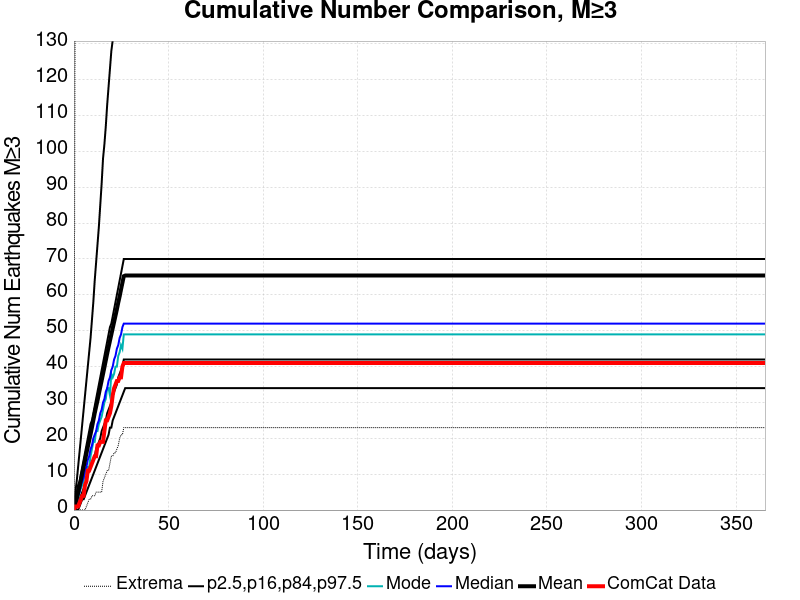

The file beside this chart, header and first rows:
Time (days), ComCat Data, Simulation Mean, Simulation Median, Simulation Mode, Simulation Minimum, Simulation Maximum, 2.5 %-ile, 16 %-ile, 84 %-ile, 97.5 %-ile
0.0, 0.0, 0.0, 0.0, 0.0, 0.0, 0.0, 0.0, 0.0, 0.0, 0.0
0.732, 1.0, 1.484, 1.0, 1.0, 0.0, 171.0, 0.0, 0.0, 3.0, 5.0
1.464, 1.0, 3.152, 2.0, 2.0, 0.0, 314.0, 0.0, 1.0, 5.0, 8.0
2.196, 1.0, 4.785, 4.0, 3.0, 0.0, 549.0, 0.0, 2.0, 7.0, 12.0
2.928, 2.0, 6.474, 5.0, 5.0, 0.0, 639.0, 1.0, 3.0, 8.0, 16.0
3.66, 3.0, 8.309, 7.0, 6.0, 0.0, 710.0, 2.0, 4.0, 10.0, 20.0
4.392, 4.0, 10.2, 8.0, 7.0, 0.0, 796.0, 3.0, 5.0, 12.0, 24.0
5.124, 4.0, 12.03, 9.0, 8.0, 0.0, 865.0, 3.0, 6.0, 14.0, 28.0
5.856, 7.0, 13.82, 11.0, 11.0, 0.0, 937.0, 4.0, 7.0, 16.0, 32.0
6.588, 8.0, 15.77, 12.0, 10.0, 1.0, 2063, 5.0, 8.0, 18.0, 36.0
7.32, 11.0, 17.59, 14.0, 12.0, 2.0, 2384, 6.0, 10.0, 20.0, 40.0
8.052, 11.0, 19.4, 15.0, 12.0, 3.0, 2595, 7.0, 11.0, 22.0, 44.0
8.784, 12.0, 21.13, 17.0, 15.0, 3.0, 2741, 8.0, 12.0, 24.0, 48.0
9.516, 13.0, 23.03, 18.0, 17.0, 4.0, 2859, 9.0, 13.0, 25.0, 53.0
10.25, 14.0, 25.03, 20.0, 19.0, 4.0, 2965, 10.0, 14.0, 27.0, 58.0
10.98, 15.0, 27, 21.0, 19.0, 4.0, 3034, 11.0, 15.0, 29.0, 64.0
11.71, 15.0, 28.79, 22.0, 22.0, 5.0, 3113, 12.0, 17.0, 31.0, 69.0
12.44, 18.0, 30.5, 24.0, 22.0, 5.0, 3164, 13.0, 18.0, 33.0, 74.0
13.18, 18.0, 32.4, 25.0, 24.0, 5.0, 3201, 14.0, 19.0, 35.0, 79.0
13.91, 19.0, 34.26, 27.0, 25.0, 5.0, 3238, 15.0, 20.0, 37.0, 85.0
14.64, 19.0, 36.07, 28.0, 26.0, 5.0, 3281, 16.0, 22.0, 39.0, 91.0
15.37, 19.0, 37.95, 30.0, 28.0, 8.0, 3303, 17.0, 23.0, 41.0, 98.0
16.1, 22.0, 39.78, 31.0, 30.0, 9.0, 3344, 18.0, 24.0, 43.0, 102.0
16.84, 25.0, 41.71, 33.0, 31.0, 10.0, 3385, 19.0, 25.0, 45.0, 107.0
17.57, 25.0, 43.61, 34.0, 34.0, 11.0, 3427, 20.0, 27.0, 47.0, 113.0
18.3, 26.0, 45.43, 36.0, 34.0, 11.0, 3450, 21.0, 28.0, 49.0, 118.0
19.03, 27.0, 47.18, 37.0, 32.0, 13.0, 3490, 23.0, 29.0, 51.0, 123.0
19.76, 29.0, 48.93, 39.0, 38.0, 15.0, 3519, 23.0, 30.0, 52.0, 128.0
20.49, 32.0, 50.69, 40.0, 37.0, 15.0, 3541, 25.0, 32.0, 54.0, 131.0
21.23, 34.0, 52.44, 42.0, 38.0, 16.0, 3575, 26.0, 33.0, 56.0, 134.0
21.96, 35.0, 54.18, 43.0, 40.0, 16.0, 3601, 27.0, 34.0, 58.0, 141.0
22.69, 36.0, 55.95, 45.0, 40.0, 17.0, 3622, 28.0, 35.0, 60.0, 144.0
23.42, 36.0, 57.83, 46.0, 43.0, 18.0, 3648, 29.0, 37.0, 62.0, 150.0
24.15, 37.0, 59.58, 48.0, 44.0, 20.0, 3677, 30.0, 38.0, 64.0, 154.0
24.89, 37.0, 61.5, 49.0, 46.0, 21.0, 3694, 31.0, 39.0, 66.0, 160.0
25.62, 40.0, 63.34, 51.0, 45.0, 21.0, 3723, 32.0, 40.0, 68.0, 162.0
26.35, 41.0, 65.22, 52.0, 49.0, 23.0, 3733, 33.0, 42.0, 70.0, 167.0
27.08, 41.0, 65.4, 52.0, 49.0, 23.0, 3733, 34.0, 42.0, 70.0, 168.0
27.81, 41.0, 65.4, 52.0, 49.0, 23.0, 3733, 34.0, 42.0, 70.0, 168.0
28.55, 41.0, 65.4, 52.0, 49.0, 23.0, 3733, 34.0, 42.0, 70.0, 168.0
29.28, 41.0, 65.4, 52.0, 49.0, 23.0, 3733, 34.0, 42.0, 70.0, 168.0
30.01, 41.0, 65.4, 52.0, 49.0, 23.0, 3733, 34.0, 42.0, 70.0, 168.0
30.74, 41.0, 65.4, 52.0, 49.0, 23.0, 3733, 34.0, 42.0, 70.0, 168.0
31.47, 41.0, 65.4, 52.0, 49.0, 23.0, 3733, 34.0, 42.0, 70.0, 168.0
32.21, 41.0, 65.4, 52.0, 49.0, 23.0, 3733, 34.0, 42.0, 70.0, 168.0
32.94, 41.0, 65.4, 52.0, 49.0, 23.0, 3733, 34.0, 42.0, 70.0, 168.0
33.67, 41.0, 65.4, 52.0, 49.0, 23.0, 3733, 34.0, 42.0, 70.0, 168.0
34.4, 41.0, 65.4, 52.0, 49.0, 23.0, 3733, 34.0, 42.0, 70.0, 168.0
35.13, 41.0, 65.4, 52.0, 49.0, 23.0, 3733, 34.0, 42.0, 70.0, 168.0
35.87, 41.0, 65.4, 52.0, 49.0, 23.0, 3733, 34.0, 42.0, 70.0, 168.0
36.6, 41.0, 65.4, 52.0, 49.0, 23.0, 3733, 34.0, 42.0, 70.0, 168.0
37.33, 41.0, 65.4, 52.0, 49.0, 23.0, 3733, 34.0, 42.0, 70.0, 168.0
38.06, 41.0, 65.4, 52.0, 49.0, 23.0, 3733, 34.0, 42.0, 70.0, 168.0
38.79, 41.0, 65.4, 52.0, 49.0, 23.0, 3733, 34.0, 42.0, 70.0, 168.0
39.53, 41.0, 65.4, 52.0, 49.0, 23.0, 3733, 34.0, 42.0, 70.0, 168.0
40.26, 41.0, 65.4, 52.0, 49.0, 23.0, 3733, 34.0, 42.0, 70.0, 168.0
40.99, 41.0, 65.4, 52.0, 49.0, 23.0, 3733, 34.0, 42.0, 70.0, 168.0
41.72, 41.0, 65.4, 52.0, 49.0, 23.0, 3733, 34.0, 42.0, 70.0, 168.0
42.45, 41.0, 65.4, 52.0, 49.0, 23.0, 3733, 34.0, 42.0, 70.0, 168.0
43.19, 41.0, 65.4, 52.0, 49.0, 23.0, 3733, 34.0, 42.0, 70.0, 168.0
... 440 more rows
